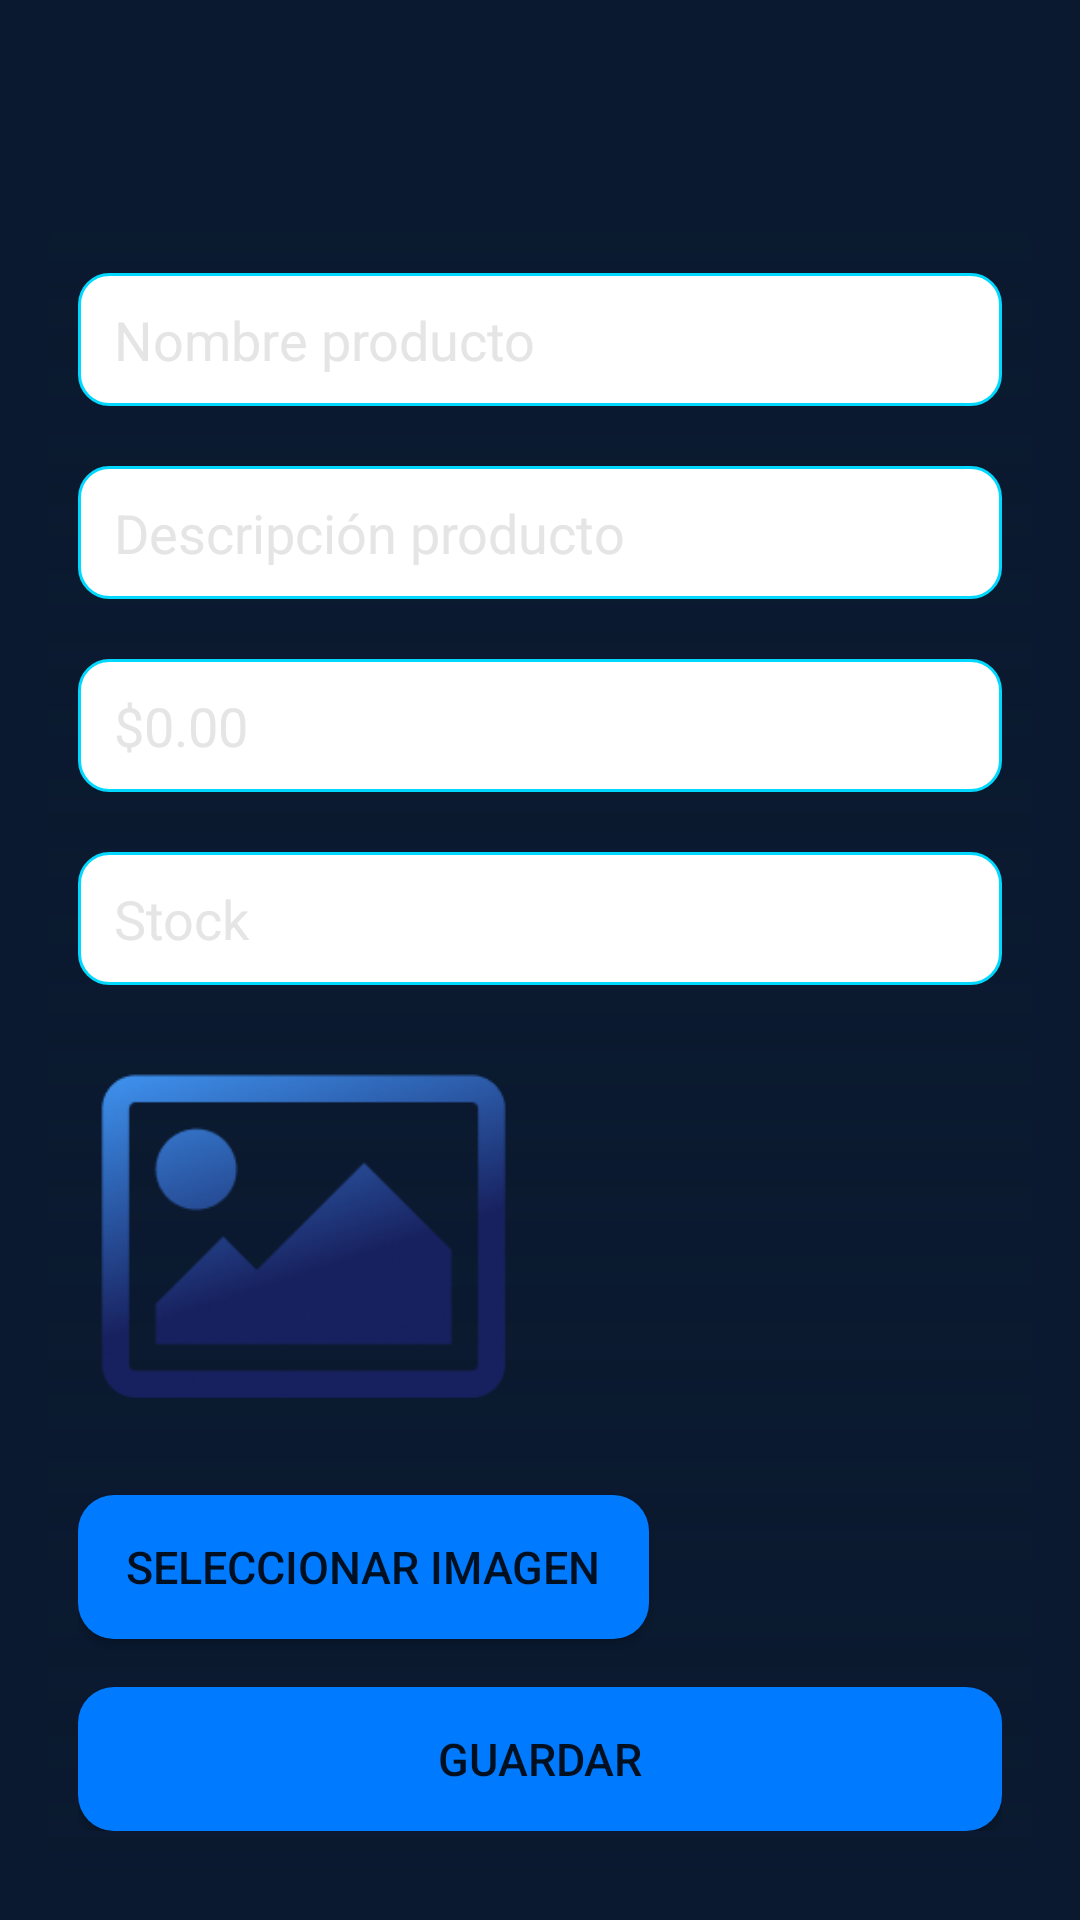

Write the Android layout XML for this screen, with the resource values it uses.
<!-- AndroidManifest.xml: application theme Theme.TechNova -->
<!-- res/layout/activity_add_edit_product.xml -->
<?xml version="1.0" encoding="utf-8"?>
<ScrollView xmlns:android="http://schemas.android.com/apk/res/android"
    android:layout_width="match_parent"
    android:layout_height="match_parent"
    xmlns:app="http://schemas.android.com/apk/res-auto"
    android:padding="16dp"
    android:background="@color/tn_blue_dark">

    <LinearLayout
        android:layout_width="match_parent"
        android:layout_height="wrap_content"
        android:orientation="vertical"
        android:background="@drawable/gradient_2"
        android:paddingVertical="25dp"
        android:paddingHorizontal="10dp"
        android:layout_marginTop="50dp">

        <EditText
            android:id="@+id/edtProductName"
            android:layout_width="match_parent"
            android:layout_height="wrap_content"
            android:hint="@string/nombre_producto"
            android:ems="10"
            android:background="@drawable/bg_input"
            android:textColor="@color/tn_white"
            android:textColorHint="@color/tn_gray"/>

        <EditText
            android:id="@+id/edtProductDesc"
            android:layout_width="match_parent"
            android:layout_height="wrap_content"
            android:hint="@string/descripcion_producto"
            android:layout_marginTop="20dp"
            android:ems="10"
            android:background="@drawable/bg_input"
            android:textColor="@color/tn_white"
            android:textColorHint="@color/tn_gray"/>

        <EditText
            android:id="@+id/edtProductPrice"
            android:layout_width="match_parent"
            android:layout_height="wrap_content"
            android:hint="@string/precio_producto"
            android:inputType="numberDecimal"
            android:layout_marginTop="20dp"
            android:ems="10"
            android:background="@drawable/bg_input"
            android:textColor="@color/tn_white"
            android:textColorHint="@color/tn_gray"/>

        <EditText
            android:id="@+id/edtProductStock"
            android:layout_width="match_parent"
            android:layout_height="wrap_content"
            android:hint="@string/stock_producto"
            android:inputType="number"
            android:layout_marginTop="20dp"
            android:ems="10"
            android:background="@drawable/bg_input"
            android:textColor="@color/tn_white"
            android:textColorHint="@color/tn_gray"/>

        <ImageView
            android:id="@+id/imgPreview"
            android:layout_width="150dp"
            android:layout_height="150dp"
            android:layout_marginTop="12dp"
            android:padding="10dp"
            android:scaleType="centerCrop"
            android:src="@drawable/image_placeholder" />

        <Button
            android:id="@+id/btnPickImage"
            android:layout_width="wrap_content"
            android:layout_height="wrap_content"
            android:text="@string/btn_seleccionar_imagen"
            android:layout_marginTop="8dp"
            android:textSize="15sp"
            app:backgroundTint="@null"
            android:background="@drawable/btn_primary"
            />


        <Button
            android:id="@+id/btnSaveProduct"
            android:layout_width="match_parent"
            android:layout_height="wrap_content"
            android:text="@string/btn_guardar"
            android:layout_marginTop="16dp"
            android:textSize="15sp"
            app:backgroundTint="@null"
            android:background="@drawable/btn_primary"/>

    </LinearLayout>
</ScrollView>
<!-- resources referenced by this layout -->
<resources>
  <color name="tn_blue_dark">#0A192F</color>
  <color name="tn_gray">#E5E5E5</color>
  <color name="tn_white">#FFFFFF</color>
  <!-- drawable bg_input (drawable) -->
  <shape xmlns:android="http://schemas.android.com/apk/res/android">
      <solid android:color="@color/tn_white"/>
      <stroke android:width="1dp" android:color="@color/tn_cyan"/>
      <corners android:radius="10dp"/>
      <padding android:left="12dp" android:top="10dp" android:right="12dp" android:bottom="10dp"/>
  </shape>
  <!-- drawable btn_primary (drawable) -->
  <?xml version="1.0" encoding="utf-8"?>
  <ripple xmlns:android="http://schemas.android.com/apk/res/android"
      android:color="@color/tn_cyan">
      <item>
          <shape android:shape="rectangle">
              <solid android:color="@color/tn_blue_primary"/>
              <corners android:radius="12dp"/>
              <padding
                  android:left="16dp"
                  android:top="12dp"
                  android:right="16dp"
                  android:bottom="12dp"/>
          </shape>
      </item>
  </ripple>
  <!-- drawable gradient_2 (drawable) -->
  <?xml version="1.0" encoding="utf-8"?>
  <shape xmlns:android="http://schemas.android.com/apk/res/android"
      android:shape="rectangle">
      <gradient
          android:startColor="@color/tn_blue_dark"
          android:endColor="@color/tb_blue_3"
          android:angle="90"
          android:useLevel="false"/>
      <corners android:radius="20dp" />
  </shape>
  <!-- drawable image_placeholder: png bitmap (drawable, 19952 bytes) -->
  <string name="btn_guardar">Guardar</string>
  <string name="btn_seleccionar_imagen">Seleccionar imagen</string>
  <string name="descripcion_producto">Descripción producto</string>
  <string name="nombre_producto">Nombre producto</string>
  <string name="precio_producto">$0.00</string>
  <string name="stock_producto">Stock</string>
  <style name="Theme.TechNova" parent="Theme.MaterialComponents.DayNight.NoActionBar">
          <item name="colorPrimary">@color/tn_blue_primary</item>
          <item name="colorSecondary">@color/tn_cyan</item>
          <item name="android:statusBarColor">@color/tn_blue_dark</item>
          <item name="android:navigationBarColor">@color/tn_blue_dark</item>
      </style>
  <color name="tn_cyan">#00D8FF</color>
  <color name="tn_blue_primary">#007BFF</color>
</resources>
